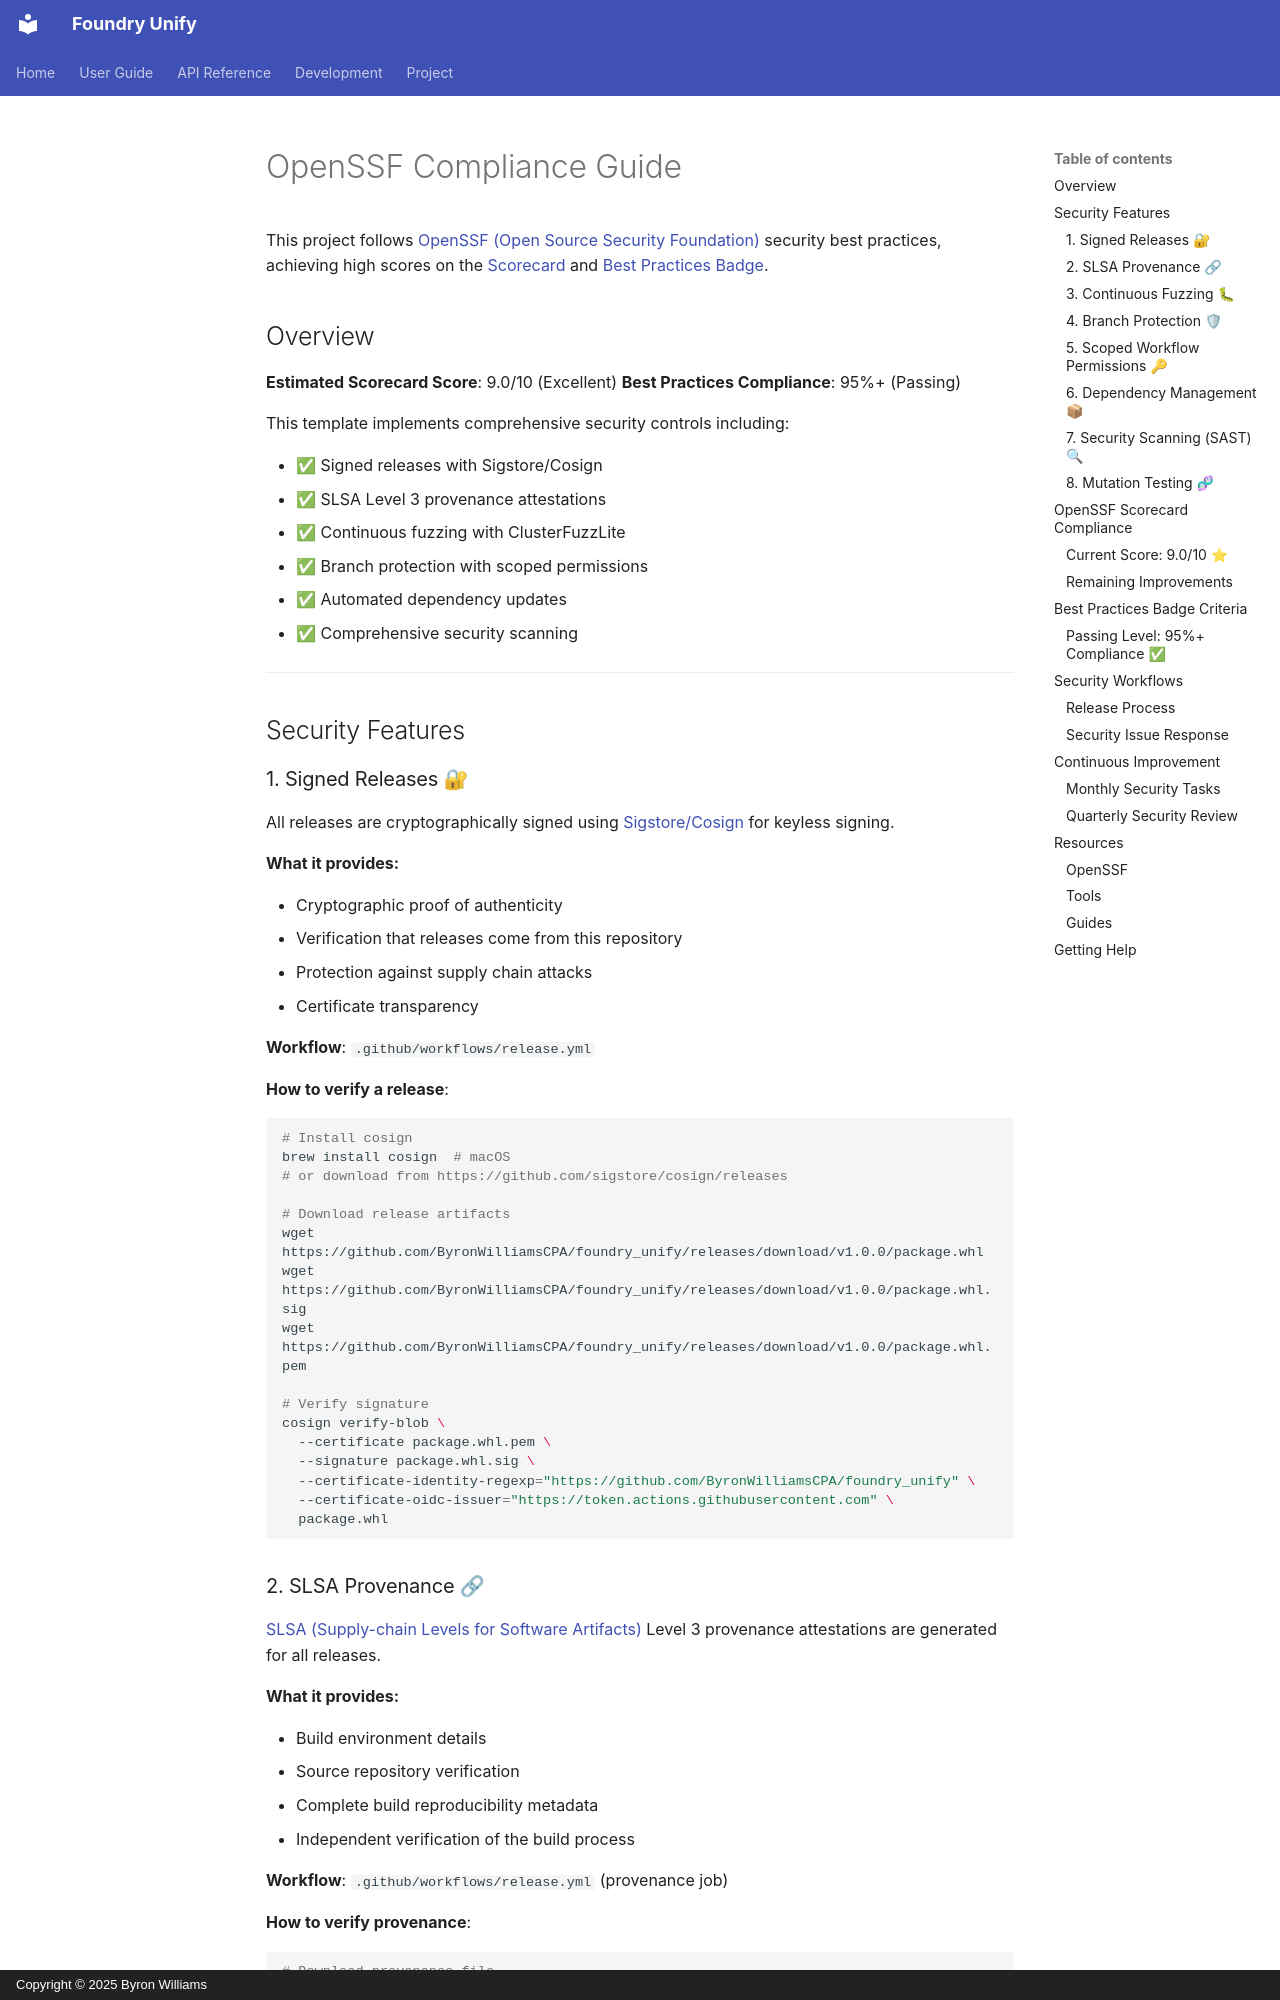

repository: ByronWilliamsCPA/Unify · page: OPENSSF_COMPLIANCE/index.html · generator: mkdocs · copyright: Copyright © 2025 Byron Williams

---
title: "OpenSSF Compliance Guide"
schema_type: common
status: published
owner: core-maintainer
purpose: "Guide for achieving OpenSSF best practices compliance."
tags:
  - security
  - compliance
  - quality
---

This project follows [OpenSSF (Open Source Security Foundation)](https://openssf.org/) security best practices, achieving high scores on the [Scorecard](https://github.com/ossf/scorecard) and [Best Practices Badge](https://www.bestpractices.dev/).

## Overview

**Estimated Scorecard Score**: 9.0/10 (Excellent)
**Best Practices Compliance**: 95%+ (Passing)

This template implements comprehensive security controls including:

- ✅ Signed releases with Sigstore/Cosign
- ✅ SLSA Level 3 provenance attestations
- ✅ Continuous fuzzing with ClusterFuzzLite
- ✅ Branch protection with scoped permissions
- ✅ Automated dependency updates
- ✅ Comprehensive security scanning

---

## Security Features

### 1. Signed Releases 🔐

All releases are cryptographically signed using [Sigstore/Cosign](https://www.sigstore.dev/) for keyless signing.

**What it provides:**

- Cryptographic proof of authenticity
- Verification that releases come from this repository
- Protection against supply chain attacks
- Certificate transparency

**Workflow**: `.github/workflows/release.yml`

**How to verify a release**:

```bash
# Install cosign
brew install cosign  # macOS
# or download from https://github.com/sigstore/cosign/releases

# Download release artifacts
wget https://github.com/ByronWilliamsCPA/foundry_unify/releases/download/v1.0.0/package.whl
wget https://github.com/ByronWilliamsCPA/foundry_unify/releases/download/v1.0.0/package.whl.sig
wget https://github.com/ByronWilliamsCPA/foundry_unify/releases/download/v1.0.0/package.whl.pem

# Verify signature
cosign verify-blob \
  --certificate package.whl.pem \
  --signature package.whl.sig \
  --certificate-identity-regexp="https://github.com/ByronWilliamsCPA/foundry_unify" \
  --certificate-oidc-issuer="https://token.actions.githubusercontent.com" \
  package.whl
```
